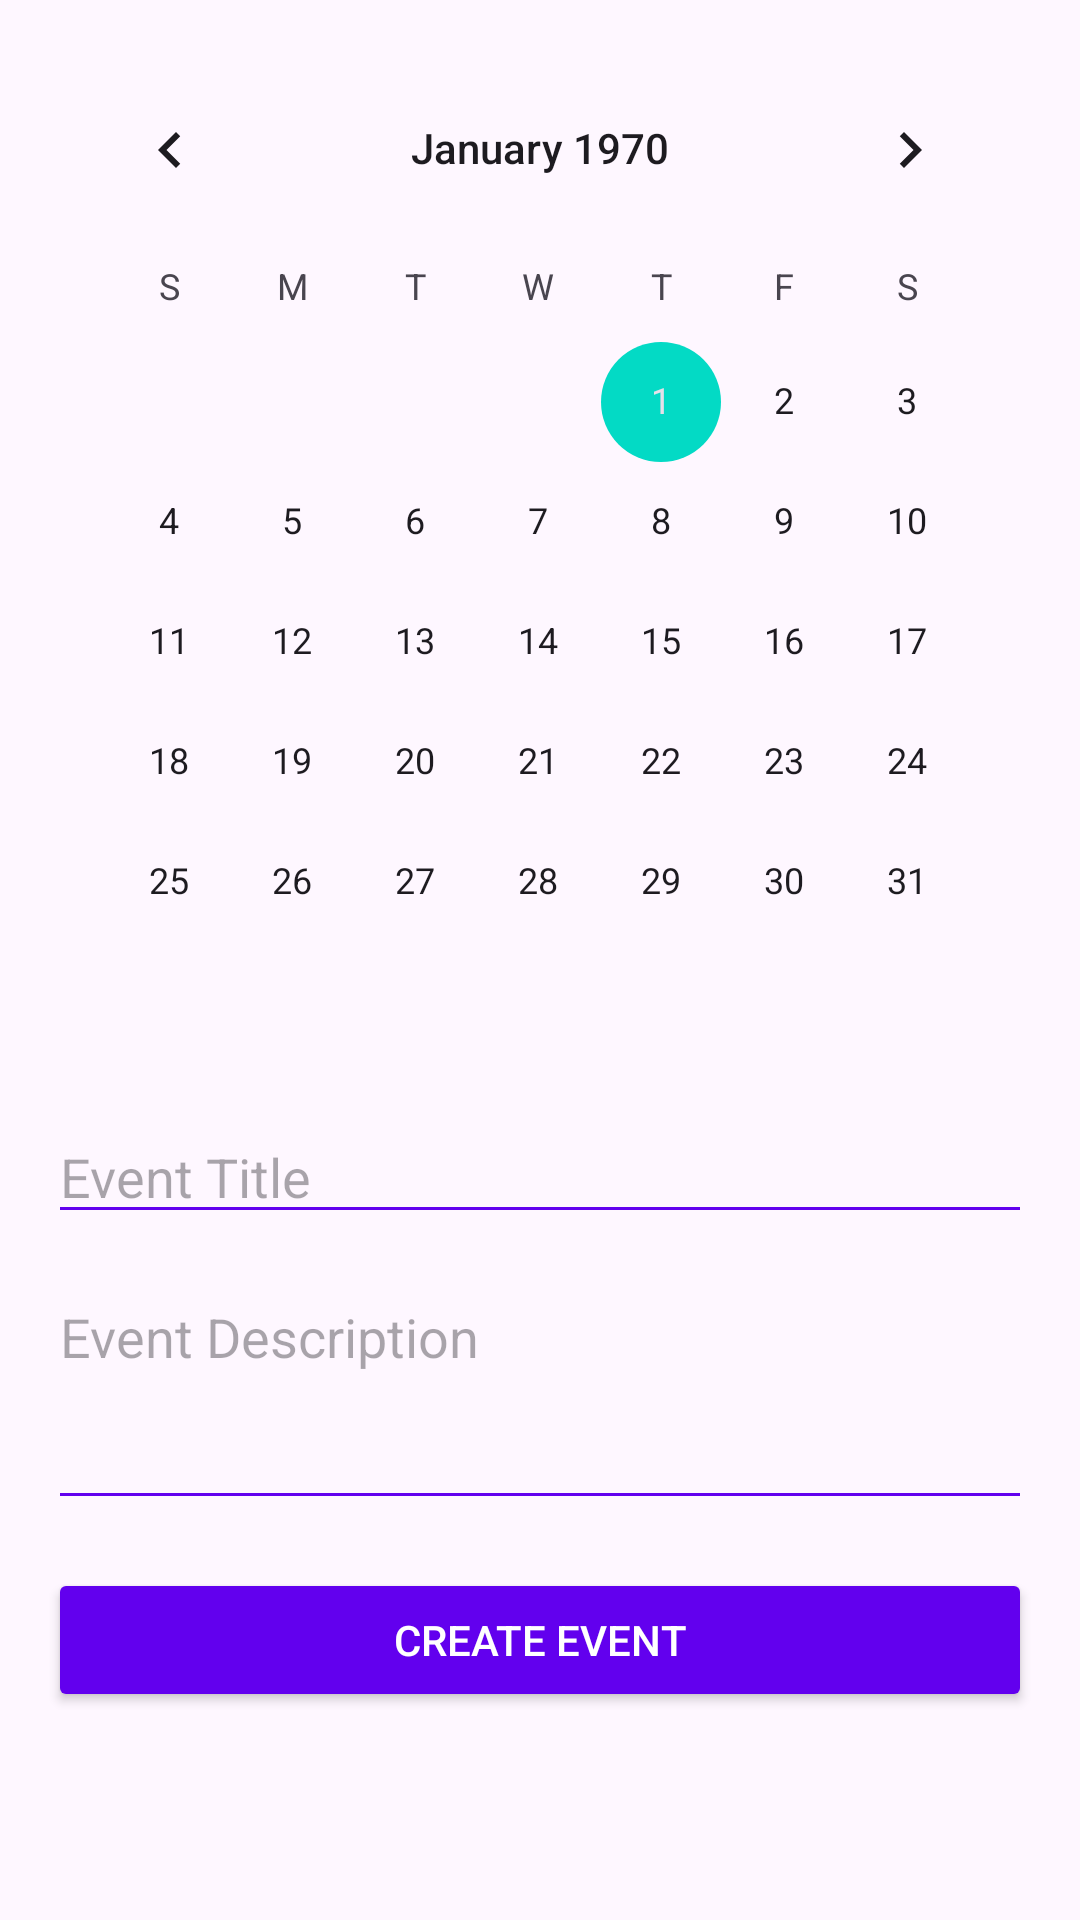

Android layout source for this screen:
<!-- AndroidManifest.xml: application theme Theme.CommunityApp -->
<!-- res/layout/fragment_add_events.xml -->
<?xml version="1.0" encoding="utf-8"?>
<ScrollView xmlns:android="http://schemas.android.com/apk/res/android"
    android:layout_width="match_parent"
    android:layout_height="match_parent"
    android:padding="16dp"
    android:fillViewport="true">

    <LinearLayout
        android:layout_width="match_parent"
        android:layout_height="wrap_content"
        android:orientation="vertical">

        
        <CalendarView
            android:id="@+id/calendarView"
            android:layout_width="match_parent"
            android:layout_height="wrap_content"
            android:layout_marginBottom="16dp" />

        
        <EditText
            android:id="@+id/editTitle"
            android:layout_width="match_parent"
            android:layout_height="wrap_content"
            android:autofillHints="name"
            android:hint="Event Title"
            android:inputType="text"
            android:backgroundTint="@color/purple_500"
            android:layout_marginBottom="12dp"/>

        
        <EditText
            android:id="@+id/editDescription"
            android:layout_width="match_parent"
            android:layout_height="wrap_content"
            android:autofillHints="username"
            android:hint="Event Description"
            android:inputType="textMultiLine"
            android:minLines="3"
            android:gravity="top"
            android:backgroundTint="@color/purple_500"
            android:layout_marginBottom="16dp"/>

        
        <Button
            android:id="@+id/createButton"
            android:layout_width="match_parent"
            android:layout_height="wrap_content"
            android:text="Create Event"
            android:backgroundTint="@color/purple_500"
            android:textColor="@android:color/white" />
    </LinearLayout>
</ScrollView>
<!-- resources referenced by this layout -->
<resources>
  <color name="purple_500">#FF6200EE</color>
  <style name="Theme.CommunityApp" parent="Theme.Material3.DayNight.NoActionBar">
          
          <item name="colorPrimary">@color/purple_500</item>
          <item name="colorPrimaryVariant">@color/purple_700</item>
          <item name="colorOnPrimary">@color/white</item>
          
          <item name="colorSecondary">@color/teal_200</item>
          <item name="colorSecondaryVariant">@color/teal_700</item>
          <item name="colorOnSecondary">@color/black</item>
          
          <item name="android:statusBarColor">@color/status_bar</item>
          
      </style>
  <color name="purple_700">#FF3700B3</color>
  <color name="white">#FFFFFFFF</color>
  <color name="teal_200">#FF03DAC5</color>
  <color name="teal_700">#FF018786</color>
  <color name="black">#FF000000</color>
  <color name="status_bar">#000000</color>
</resources>
